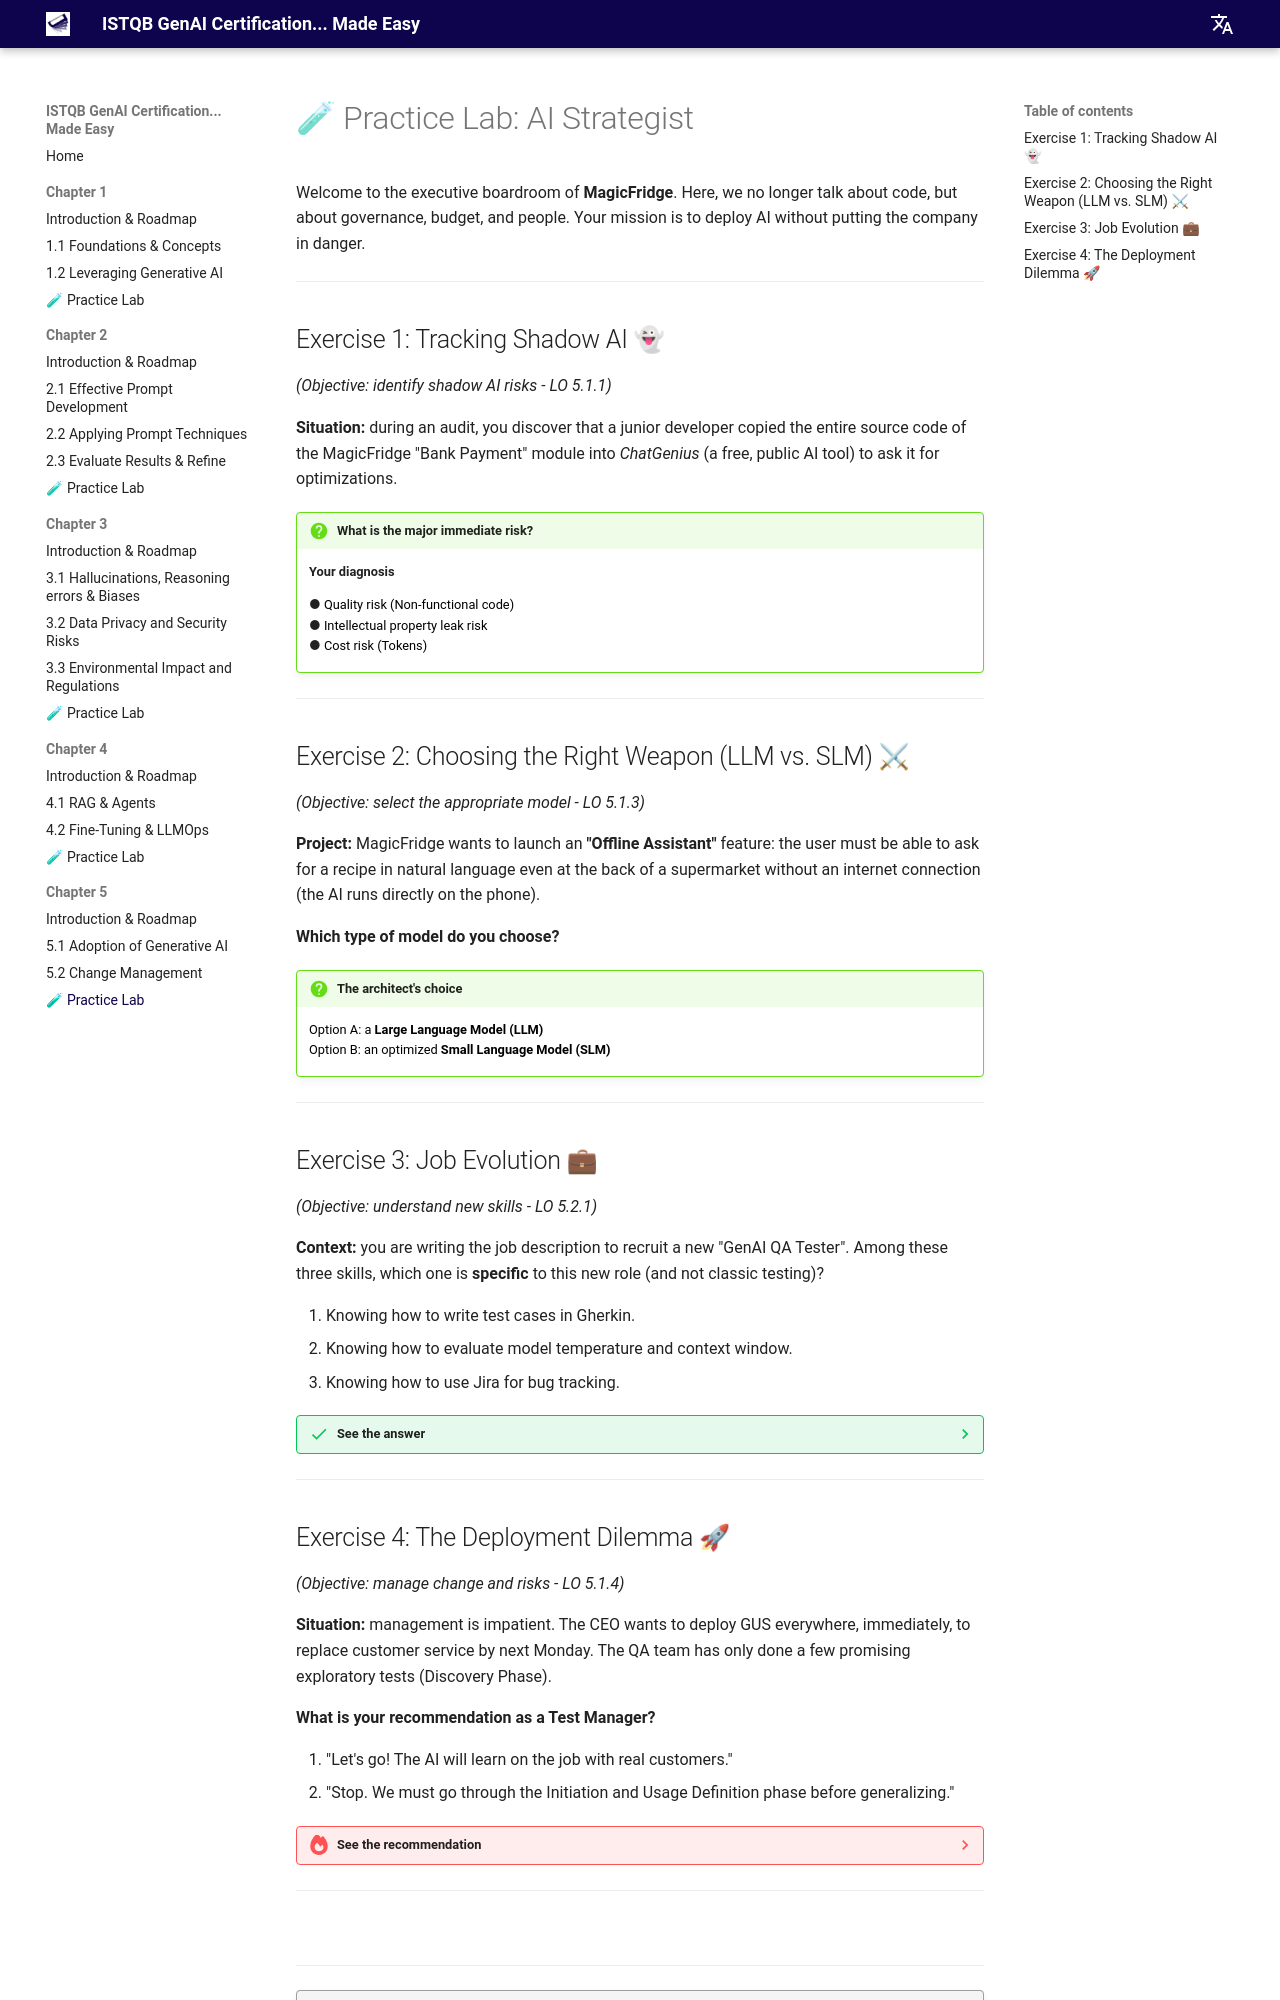

repository: jngoufo/qagenai · page: chapter5/exercises/index.html · generator: mkdocs

# 🧪 Practice Lab: AI Strategist

Welcome to the executive boardroom of **MagicFridge**.
Here, we no longer talk about code, but about governance, budget, and people. Your mission is to deploy AI without putting the company in danger.

---

## Exercise 1: Tracking Shadow AI 👻
*(Objective: identify shadow AI risks - LO 5.1.1)*

**Situation:** during an audit, you discover that a junior developer copied the entire source code of the MagicFridge "Bank Payment" module into *ChatGenius* (a free, public AI tool) to ask it for optimizations.

!!! question "What is the major immediate risk?"

    **Your diagnosis**

    <div style="margin-bottom: 15px;">
    ● <button onclick="alert('😔 No. The code might be optimized correctly; that is not the main concern here.')" style="cursor: pointer;">Quality risk (Non-functional code)</button><br>
    ● <button onclick="alert('🥳 EXACT! By sending proprietary code to a public server, he potentially surrendered intellectual property (IP) and exposed critical security vulnerabilities.')" style="cursor: pointer;">Intellectual property leak risk</button><br>
    ● <button onclick="alert('😔 It is a risk, but less severe than the loss of critical source code.')" style="cursor: pointer;">Cost risk (Tokens)</button>
    </div>

---

## Exercise 2: Choosing the Right Weapon (LLM vs. SLM) ⚔
*(Objective: select the appropriate model - LO 5.1.3)*

**Project:** MagicFridge wants to launch an **"Offline Assistant"** feature: the user must be able to ask for a recipe in natural language even at the back of a supermarket without an internet connection (the AI runs directly on the phone).

**Which type of model do you choose?**

!!! question "The architect's choice"

    <div style="margin-bottom: 15px;">
    <button onclick="alert('😔 Impossible. An LLM is too big to fit on a phone and requires an internet connection for the API.')" style="cursor: pointer;">Option A: a **Large Language Model (LLM)**</button><br>
    <button onclick="alert('🥳 BRAVO! An SLM is compact, consumes little battery, and can run locally (Edge AI), which is perfect for offline mode.')" style="cursor: pointer;">Option B: an optimized **Small Language Model (SLM)**</button>
    </div>

---

## Exercise 3: Job Evolution 💼
*(Objective: understand new skills - LO 5.2.1)*

**Context:** you are writing the job description to recruit a new "GenAI QA Tester".
Among these three skills, which one is **specific** to this new role (and not classic testing)?

1.  Knowing how to write test cases in Gherkin.
2.  Knowing how to evaluate model temperature and context window.
3.  Knowing how to use Jira for bug tracking.

??? success "See the answer"
    **Answer: 2. Knowing how to evaluate model temperature and context window.**
    
    *   **Why?** This is a technical skill purely related to how LLMs function.
    *   Skills 1 and 3 are classic software testing skills (and still necessary!), but not specific to GenAI.

---
